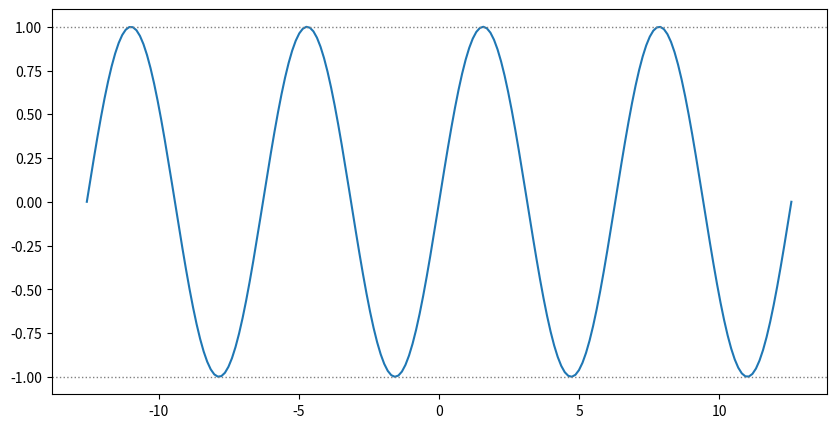

Generate this figure with matplotlib:
import numpy as np
import matplotlib.pyplot as plt

x = np.linspace(-4*np.pi,4*np.pi,200)
sin = np.sin(x)

fig,ax = plt.subplots(figsize=(10,5))
ax.plot(x,sin)
ax.axhline(y=1, ls=':',lw=1, color = 'gray')
ax.axhline(y=-1, ls=':',lw=1, color = 'gray')

plt.show()